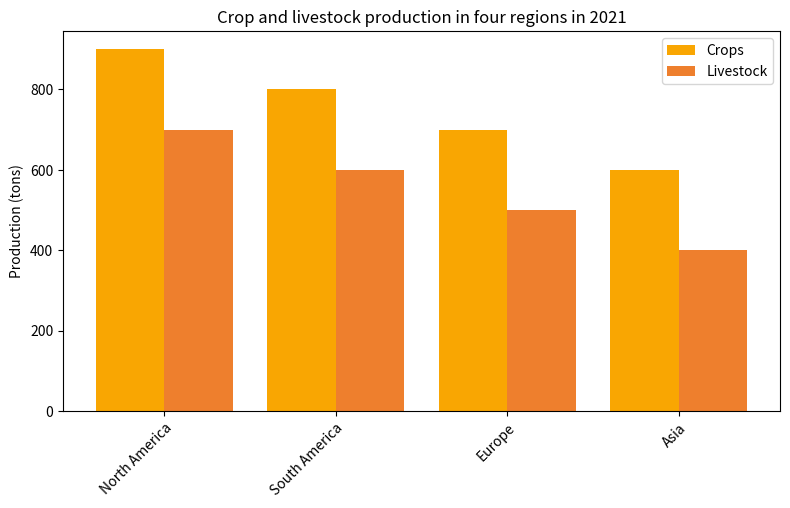

The script that saved this image: (Note: this script raises an exception after producing the figure.)

import matplotlib.pyplot as plt
import numpy as np

fig = plt.figure(figsize=(8,5))
ax = fig.add_subplot(111)

region = ['North America', 'South America', 'Europe', 'Asia']
crops = [900, 800, 700, 600]
livestock = [700, 600, 500, 400]

rects1 = ax.bar(region, crops, label='Crops', width=0.4, color='#f9a602')
rects2 = ax.bar(np.arange(len(region))+0.4, livestock, label='Livestock', width=0.4, color='#ee7f2d')

ax.set_title('Crop and livestock production in four regions in 2021')
ax.set_ylabel('Production (tons)')
ax.set_xticks(np.arange(len(region))+0.4/2)
ax.set_xticklabels(region, rotation=45, ha='right', wrap=True)
ax.legend(loc='best')

plt.tight_layout()
plt.savefig('bar chart/png/483.png')
plt.clf()
